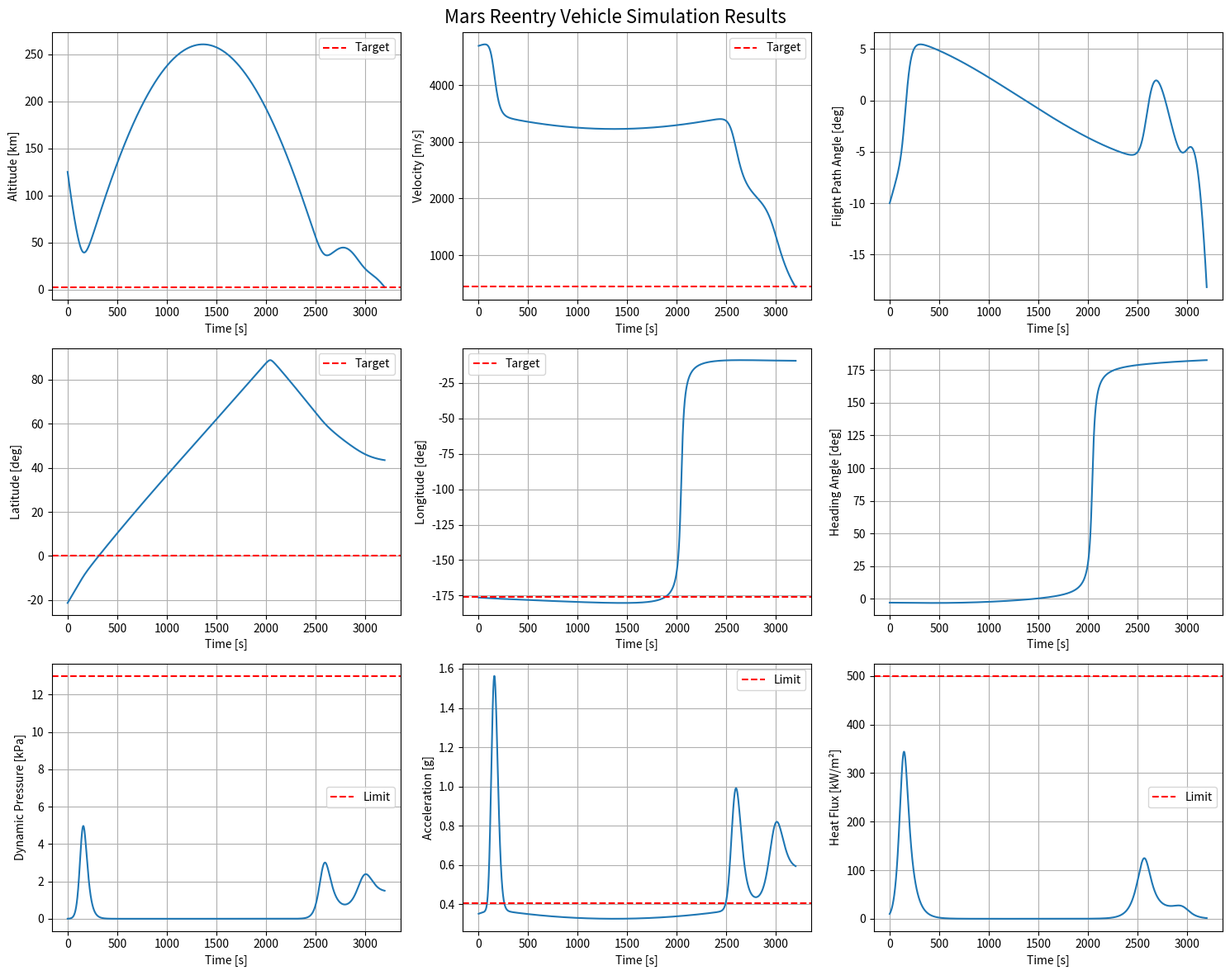

Generate this figure with matplotlib:
"""
3DOF Reentry Vehicle Dynamics Model for Mars Entry
Author: Rafael Coimbra Azeiteiro
Description: Implements a 3-Degree-of-Freedom model for reentry vehicle guidance
             with fixed-step RK4 integration
"""

import numpy as np
import matplotlib.pyplot as plt
from dataclasses import dataclass
from typing import Tuple, List


@dataclass
class MarsConstants:
    """Mars planetary constants"""
    radius: float = 3396.2e3  # Mars radius [m]
    mu: float = 4.282837e13  # Gravitational parameter [m^3/s^2]
    omega: float = 7.088e-5  # Planetary spin rate [rad/s]
    
    # Atmospheric parameters
    alpha1: float = 559.35
    alpha2: float = 188.95
    H_s: float = 11100  # Scale height [m]
    rho0: float = 0.020  # Surface density [kg/m^3]
    
    # Thermodynamic properties
    specific_heat_ratio: float = 1.29  # Cp/Cv for CO2
    R_star: float = 8314.32  # Universal gas constant [J/(kmol*K)]
    M_CO2: float = 44.01  # Molecular mass of CO2 [kg/kmol]
    
    @property
    def R_s(self) -> float:
        """Specific gas constant for Mars atmosphere [J/(kg*K)]"""
        return self.R_star / self.M_CO2


@dataclass
class VehicleProperties:
    """Entry vehicle aerodynamic properties"""
    L_over_D: float = 0.54  # Lift-to-drag ratio
    beta: float = 379  # Ballistic coefficient [kg/m^2]
    
    # Heat flux model constants
    N: float = 0.5
    M: float = 3.15
    k_heat_flux: float = 5.3697e-5


@dataclass
class InitialConditions:
    """Initial state of the reentry vehicle"""
    h: float = 125e3  # Initial altitude [m]
    theta: float = -176.40167 * np.pi/180  # Initial longitude [rad]
    phi: float = -21.3 * np.pi/180  # Initial latitude [rad]
    V: float = 4700  # Initial velocity [m/s]
    gamma: float = -10 * np.pi/180  # Initial flight path angle [rad]
    psi: float = -2.8758 * np.pi/180  # Initial heading angle [rad]


@dataclass
class TargetConditions:
    """Target conditions for the reentry vehicle"""
    theta: float = -175.8 * np.pi/180  # Target longitude [rad]
    phi: float = 0.276 * np.pi/180  # Target latitude [rad]
    V: float = 450  # Final velocity [m/s]
    h: float = 2480  # Final altitude [m]
    Rgo_target: float = 5e3  # Maximum allowable targeting error [m]


@dataclass
class PathConstraints:
    """Path constraints for the reentry vehicle"""
    A_max: float = 4  # Maximum acceleration [m/s^2] (4g in m/s^2)
    q_max: float = 13e3  # Maximum dynamic pressure [Pa]
    Qdot_max: float = 500e3  # Maximum heat rate [W/m^2]


class MarsAtmosphere:
    """Mars atmospheric model"""
    
    def __init__(self, mars: MarsConstants):
        self.mars = mars
    
    def density(self, h: float) -> float:
        """
        Calculate atmospheric density at given altitude using exponential model
        
        Args:
            h: Altitude above Mars surface [m]
            
        Returns:
            rho: Atmospheric density [kg/m^3]
        """
        # Exponential atmosphere model for Mars
        rho = self.mars.rho0 * np.exp(-h / self.mars.H_s)
        return rho
    
    def temperature(self, h: float) -> float:
        """
        Calculate atmospheric temperature (simplified model)
        
        Args:
            h: Altitude [m]
            
        Returns:
            T: Temperature [K]
        """
        # Old Lee et al. (2024) model
        h_km = h / 1e3
        T = 1.4e-13 * h_km**3 - 8.85e-9 * h_km**2 - 1.245e-3 * h_km + 205.36
        return T


class State:
    """Vehicle state vector [r, theta, phi, V, gamma, psi]"""
    
    def __init__(self, r: float, theta: float, phi: float, 
                 V: float, gamma: float, psi: float):
        self.r = r  # Radial distance from Mars center [m]
        self.theta = theta  # Longitude [rad]
        self.phi = phi  # Latitude [rad]
        self.V = V  # Velocity [m/s]
        self.gamma = gamma  # Flight path angle [rad]
        self.psi = psi  # Heading angle [rad]
    
    @property
    def h(self) -> float:
        """Altitude above surface [m]"""
        return self.r - 3396.2e3
    
    def to_array(self) -> np.ndarray:
        """Convert state to numpy array"""
        return np.array([self.r, self.theta, self.phi, self.V, self.gamma, self.psi])
    
    @classmethod
    def from_array(cls, arr: np.ndarray) -> 'State':
        """Create state from numpy array"""
        return cls(arr[0], arr[1], arr[2], arr[3], arr[4], arr[5])


class ReentryDynamics:
    """3DOF Reentry Vehicle Dynamics Model"""
    
    def __init__(self, mars: MarsConstants, vehicle: VehicleProperties, 
                 atmosphere: MarsAtmosphere):
        self.mars = mars
        self.vehicle = vehicle
        self.atmosphere = atmosphere
    
    def equations_of_motion(self, state: State, sigma: float) -> np.ndarray:
        """
        3DOF equations of motion for reentry vehicle
        
        Args:
            state: Current vehicle state
            sigma: Bank angle [rad]
            
        Returns:
            state_dot: Time derivative of state vector
        """
        r, theta, phi, V, gamma, psi = state.to_array()
        
        # Altitude above surface
        h = r - self.mars.radius
        
        # Atmospheric density
        rho = self.atmosphere.density(h)
        
        # Gravitational acceleration
        g = self.mars.mu / r**2
        
        # Dynamic pressure
        q = 0.5 * rho * V**2
        
        # Aerodynamic accelerations
        D = q / self.vehicle.beta  # Drag acceleration [m/s^2]
        L = self.vehicle.L_over_D * D  # Lift acceleration [m/s^2]
        
        # Centrifugal acceleration terms
        V_h = V * np.cos(gamma)  # Horizontal velocity
        
        # State derivatives
        r_dot = V * np.sin(gamma)
        
        theta_dot = (V_h * np.sin(psi)) / (r * np.cos(phi))
        
        phi_dot = (V_h * np.cos(psi)) / r
        
        V_dot = -D - g * np.sin(gamma) + self.mars.omega**2 * r * np.cos(phi) * \
                (np.sin(gamma) * np.cos(phi) - np.cos(gamma) * np.sin(phi) * np.sin(psi))
        
        gamma_dot = (L * np.cos(sigma) / V) + (V / r - g / V) * np.cos(gamma) + \
                    2 * self.mars.omega * np.cos(phi) * np.sin(psi) + \
                    (self.mars.omega**2 * r / V) * np.cos(phi) * \
                    (np.cos(gamma) * np.cos(phi) + np.sin(gamma) * np.sin(phi) * np.sin(psi))
        
        psi_dot = (L * np.sin(sigma)) / (V * np.cos(gamma)) + \
                  (V_h / r) * np.sin(psi) * np.tan(phi) - \
                  2 * self.mars.omega * (np.tan(gamma) * np.cos(phi) * np.cos(psi) - np.sin(phi)) + \
                  (self.mars.omega**2 * r / (V * np.cos(gamma))) * np.sin(phi) * np.cos(phi) * np.cos(psi)
        
        return np.array([r_dot, theta_dot, phi_dot, V_dot, gamma_dot, psi_dot])
    
    def rk4_step(self, state: State, sigma: float, dt: float) -> State:
        """
        Fixed-step 4th order Runge-Kutta integration
        
        Args:
            state: Current state
            sigma: Bank angle [rad]
            dt: Time step [s]
            
        Returns:
            next_state: State at next time step
        """
        y = state.to_array()
        
        # RK4 coefficients
        k1 = self.equations_of_motion(state, sigma)
        k2 = self.equations_of_motion(State.from_array(y + 0.5 * dt * k1), sigma)
        k3 = self.equations_of_motion(State.from_array(y + 0.5 * dt * k2), sigma)
        k4 = self.equations_of_motion(State.from_array(y + dt * k3), sigma)
        
        # Update state
        y_next = y + (dt / 6.0) * (k1 + 2*k2 + 2*k3 + k4)
        
        return State.from_array(y_next)
    
    def calculate_aerodynamic_quantities(self, state: State) -> dict:
        """Calculate aerodynamic quantities for constraint checking"""
        h = state.h
        rho = self.atmosphere.density(h)
        
        # Dynamic pressure
        q = 0.5 * rho * state.V**2
        
        # Drag and lift accelerations
        D = q / self.vehicle.beta
        L = self.vehicle.L_over_D * D
        
        # Total acceleration
        g = self.mars.mu / state.r**2
        A_total = np.sqrt(D**2 + L**2 + g**2)
        
        # Heat flux (Sutton-Graves correlation)
        Q_dot = self.vehicle.k_heat_flux * np.sqrt(rho) * state.V**self.vehicle.M
        
        return {
            'q': q,
            'A': A_total,
            'Q_dot': Q_dot,
            'D': D,
            'L': L,
            'rho': rho
        }


class ReentrySimulation:
    """Main simulation class for reentry vehicle"""
    
    def __init__(self, mars: MarsConstants, vehicle: VehicleProperties,
                 ic: InitialConditions, target: TargetConditions,
                 constraints: PathConstraints):
        self.mars = mars
        self.vehicle = vehicle
        self.ic = ic
        self.target = target
        self.constraints = constraints
        
        self.atmosphere = MarsAtmosphere(mars)
        self.dynamics = ReentryDynamics(mars, vehicle, self.atmosphere)
    
    def run(self, start_time: float = 0.0, stop_time: float = 7000.0,
            time_step: float = 0.01, bank_angle: float = 0.0) -> dict:
        """
        Run the reentry simulation
        
        Args:
            start_time: Start time [s]
            stop_time: Stop time [s]
            time_step: Time step [s]
            bank_angle: Constant bank angle for testing [rad]
            
        Returns:
            results: Dictionary containing simulation results
        """
        # Initialize state
        r0 = self.ic.h + self.mars.radius
        state = State(r0, self.ic.theta, self.ic.phi, 
                     self.ic.V, self.ic.gamma, self.ic.psi)
        
        # Time vector
        time = np.arange(start_time, stop_time, time_step)
        n_steps = len(time)
        
        # Preallocate arrays
        results = {
            't': time,
            'r': np.zeros(n_steps),
            'h': np.zeros(n_steps),
            'theta': np.zeros(n_steps),
            'phi': np.zeros(n_steps),
            'V': np.zeros(n_steps),
            'gamma': np.zeros(n_steps),
            'psi': np.zeros(n_steps),
            'q': np.zeros(n_steps),
            'A': np.zeros(n_steps),
            'Q_dot': np.zeros(n_steps),
            'rho': np.zeros(n_steps),
            'D': np.zeros(n_steps),
            'L': np.zeros(n_steps),
        }
        
        # Progress tracking
        progress_interval = max(1, n_steps // 10)  # Update every 10%
        
        # Simulation loop
        for i, t in enumerate(time):
            # Progress update
            if i % progress_interval == 0 and i > 0:
                print(f"  Progress: {100*i/n_steps:.1f}% (t={t:.1f}s, h={state.h/1e3:.1f}km)")
            
            # Store current state
            results['r'][i] = state.r
            results['h'][i] = state.h
            results['theta'][i] = state.theta
            results['phi'][i] = state.phi
            results['V'][i] = state.V
            results['gamma'][i] = state.gamma
            results['psi'][i] = state.psi
            
            # Calculate aerodynamic quantities
            aero = self.dynamics.calculate_aerodynamic_quantities(state)
            results['q'][i] = aero['q']
            results['A'][i] = aero['A']
            results['Q_dot'][i] = aero['Q_dot']
            results['rho'][i] = aero['rho']
            results['D'][i] = aero['D']
            results['L'][i] = aero['L']
            
            # Check termination conditions
            if state.h < self.target.h or state.h < 0:
                # Trim arrays to actual simulation length
                for key in results:
                    results[key] = results[key][:i+1]
                print(f"  Progress: 100.0% (simulation ended at t={t:.1f}s)")
                break
            
            # Integrate to next time step
            state = self.dynamics.rk4_step(state, bank_angle, time_step)
        
        return results
    
    def plot_results(self, results: dict):
        """Plot simulation results"""
        fig, axes = plt.subplots(3, 3, figsize=(15, 12))
        fig.suptitle('Mars Reentry Vehicle Simulation Results', fontsize=16)
        
        # Altitude
        axes[0, 0].plot(results['t'], results['h']/1e3)
        axes[0, 0].set_xlabel('Time [s]')
        axes[0, 0].set_ylabel('Altitude [km]')
        axes[0, 0].grid(True)
        axes[0, 0].axhline(y=self.target.h/1e3, color='r', linestyle='--', label='Target')
        axes[0, 0].legend()
        
        # Velocity
        axes[0, 1].plot(results['t'], results['V'])
        axes[0, 1].set_xlabel('Time [s]')
        axes[0, 1].set_ylabel('Velocity [m/s]')
        axes[0, 1].grid(True)
        axes[0, 1].axhline(y=self.target.V, color='r', linestyle='--', label='Target')
        axes[0, 1].legend()
        
        # Flight path angle
        axes[0, 2].plot(results['t'], np.rad2deg(results['gamma']))
        axes[0, 2].set_xlabel('Time [s]')
        axes[0, 2].set_ylabel('Flight Path Angle [deg]')
        axes[0, 2].grid(True)
        
        # Latitude
        axes[1, 0].plot(results['t'], np.rad2deg(results['phi']))
        axes[1, 0].set_xlabel('Time [s]')
        axes[1, 0].set_ylabel('Latitude [deg]')
        axes[1, 0].grid(True)
        axes[1, 0].axhline(y=np.rad2deg(self.target.phi), color='r', linestyle='--', label='Target')
        axes[1, 0].legend()
        
        # Longitude
        axes[1, 1].plot(results['t'], np.rad2deg(results['theta']))
        axes[1, 1].set_xlabel('Time [s]')
        axes[1, 1].set_ylabel('Longitude [deg]')
        axes[1, 1].grid(True)
        axes[1, 1].axhline(y=np.rad2deg(self.target.theta), color='r', linestyle='--', label='Target')
        axes[1, 1].legend()
        
        # Heading angle
        axes[1, 2].plot(results['t'], np.rad2deg(results['psi']))
        axes[1, 2].set_xlabel('Time [s]')
        axes[1, 2].set_ylabel('Heading Angle [deg]')
        axes[1, 2].grid(True)
        
        # Dynamic pressure
        axes[2, 0].plot(results['t'], results['q']/1e3)
        axes[2, 0].set_xlabel('Time [s]')
        axes[2, 0].set_ylabel('Dynamic Pressure [kPa]')
        axes[2, 0].grid(True)
        axes[2, 0].axhline(y=self.constraints.q_max/1e3, color='r', linestyle='--', label='Limit')
        axes[2, 0].legend()
        
        # Acceleration
        axes[2, 1].plot(results['t'], results['A']/9.81)
        axes[2, 1].set_xlabel('Time [s]')
        axes[2, 1].set_ylabel('Acceleration [g]')
        axes[2, 1].grid(True)
        axes[2, 1].axhline(y=self.constraints.A_max/9.81, color='r', linestyle='--', label='Limit')
        axes[2, 1].legend()
        
        # Heat flux
        axes[2, 2].plot(results['t'], results['Q_dot']/1e3)
        axes[2, 2].set_xlabel('Time [s]')
        axes[2, 2].set_ylabel('Heat Flux [kW/m²]')
        axes[2, 2].grid(True)
        axes[2, 2].axhline(y=self.constraints.Qdot_max/1e3, color='r', linestyle='--', label='Limit')
        axes[2, 2].legend()
        
        plt.tight_layout()
        return fig


def main():
    """Main function to run the simulation"""
    print("=" * 60)
    print("Mars Reentry Vehicle 3DOF Dynamics Simulation")
    print("=" * 60)
    
    # Initialize components
    mars = MarsConstants()
    vehicle = VehicleProperties()
    ic = InitialConditions()
    target = TargetConditions()
    constraints = PathConstraints()
    
    # Create simulation
    sim = ReentrySimulation(mars, vehicle, ic, target, constraints)
    
    print("\nInitial Conditions:")
    print(f"  Altitude: {ic.h/1e3:.2f} km")
    print(f"  Velocity: {ic.V:.2f} m/s")
    print(f"  Latitude: {np.rad2deg(ic.phi):.2f} deg")
    print(f"  Longitude: {np.rad2deg(ic.theta):.2f} deg")
    print(f"  Flight Path Angle: {np.rad2deg(ic.gamma):.2f} deg")
    print(f"  Heading Angle: {np.rad2deg(ic.psi):.2f} deg")
    
    print("\nTarget Conditions:")
    print(f"  Altitude: {target.h/1e3:.2f} km")
    print(f"  Velocity: {target.V:.2f} m/s")
    print(f"  Latitude: {np.rad2deg(target.phi):.2f} deg")
    print(f"  Longitude: {np.rad2deg(target.theta):.2f} deg")
    
    print("\nRunning simulation...")
    results = sim.run(start_time=0.0, stop_time=7000.0, time_step=0.1, bank_angle=0.0)
    
    print(f"\nSimulation completed in {results['t'][-1]:.2f} seconds")
    print(f"Final altitude: {results['h'][-1]/1e3:.2f} km")
    print(f"Final velocity: {results['V'][-1]:.2f} m/s")
    print(f"Final latitude: {np.rad2deg(results['phi'][-1]):.2f} deg")
    print(f"Final longitude: {np.rad2deg(results['theta'][-1]):.2f} deg")
    
    # Check constraints
    print("\nConstraint Violations:")
    q_max_sim = np.max(results['q'])
    A_max_sim = np.max(results['A'])
    Q_max_sim = np.max(results['Q_dot'])
    
    print(f"  Max Dynamic Pressure: {q_max_sim/1e3:.2f} kPa (limit: {constraints.q_max/1e3:.2f} kPa)")
    print(f"  Max Acceleration: {A_max_sim/9.81:.2f} g (limit: {constraints.A_max/9.81:.2f} g)")
    print(f"  Max Heat Flux: {Q_max_sim/1e3:.2f} kW/m² (limit: {constraints.Qdot_max/1e3:.2f} kW/m²)")
    
    # Plot results
    print("\nGenerating plots...")
    fig = sim.plot_results(results)
    plt.show()
    
    print("\nSimulation complete!")


if __name__ == "__main__":
    main()
